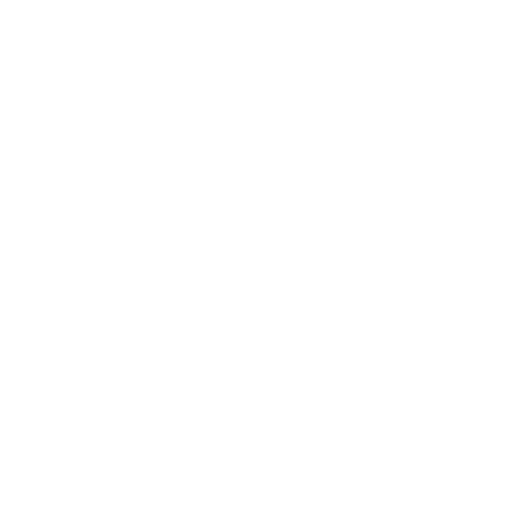
t = 0.00 s
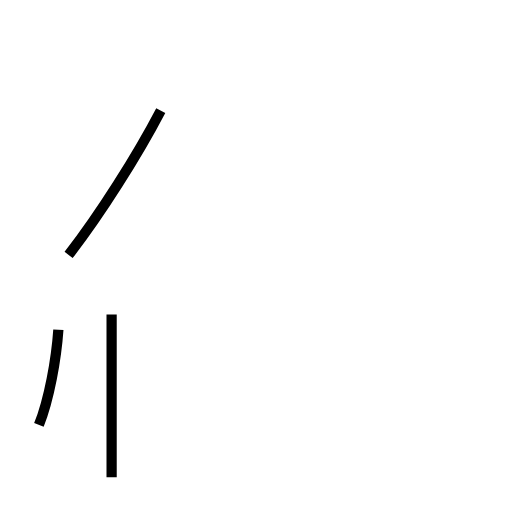
t = 1.27 s
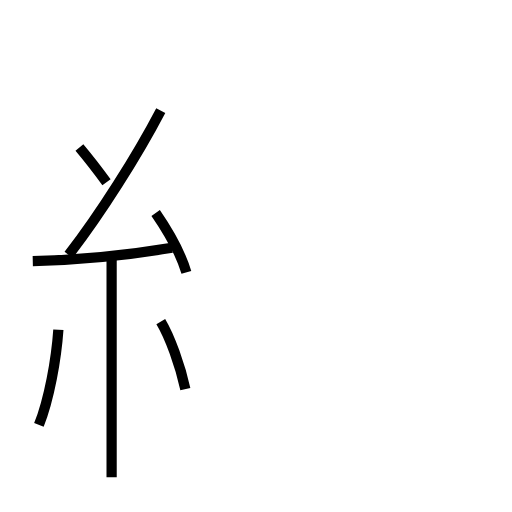
t = 2.37 s
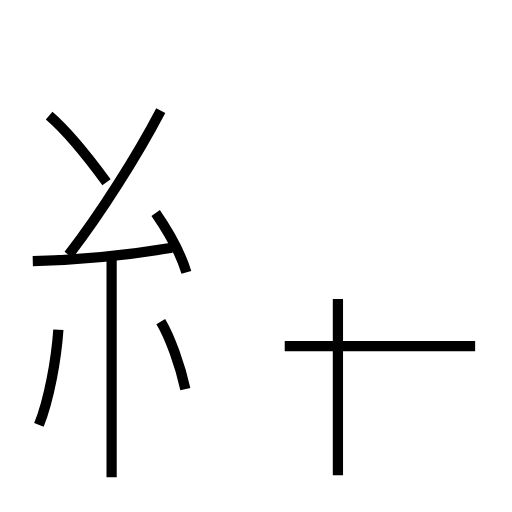
t = 3.57 s
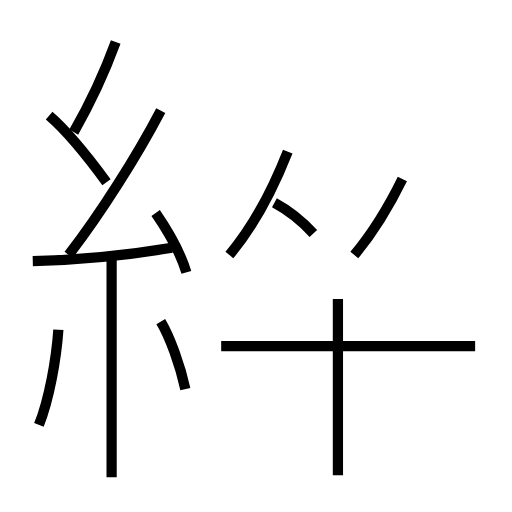
t = 4.81 s
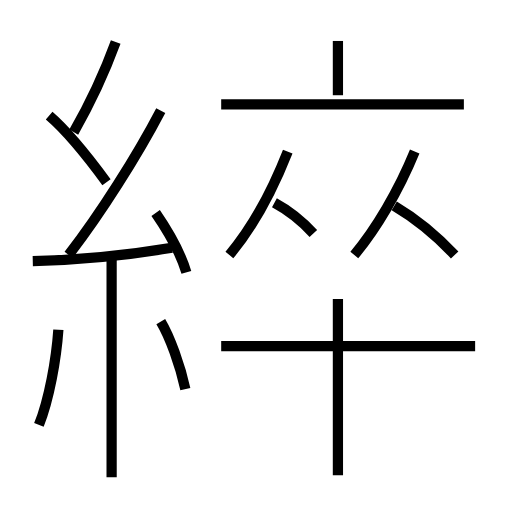
t = 6.00 s

The animated SVG that drew these frames (rendered in a browser with its animation timeline set to each time). Animation: 16 SMIL elements (animate=16); one cycle of 6.00 s.

<?xml version='1.0' encoding='utf-8'?>
<svg viewBox="0.0 -6.0 50.0 50.0" version="1.1" xmlns="http://www.w3.org/2000/svg"><rect x="-1000" y="-1000" width="2000" height="2000" stroke="white" fill="white" /><g style="fill:none;stroke:#000000;stroke-width:1"><path d="M 6.7 -19.1 C 9.8 -23.1 13.4 -28.8 15.7 -33.2 " transform="translate(0.0 38.0)" stroke-dasharray="16.746059322690275" stroke-dashoffset="16.746059322690275"><animate attributeName="stroke-dashoffset" from="16.746059322690275" to="0" dur="0.5023817796807082s" begin="0s" fill="freeze" /></path><path d="M 3.8 -2.5 C 4.8 -5.0 5.5 -8.9 5.7 -11.8 " transform="translate(0.0 38.0)" stroke-dasharray="9.523490402540801" stroke-dashoffset="9.523490402540801"><animate attributeName="stroke-dashoffset" from="9.523490402540801" to="0" dur="0.28570471207622405s" begin="0.5023817796807082s" fill="freeze" /></path><path d="M 10.9 2.6 L 10.9 -18.6 " transform="translate(0.0 38.0)" stroke-dasharray="21.200000000000003" stroke-dashoffset="21.200000000000003"><animate attributeName="stroke-dashoffset" from="21.200000000000003" to="0" dur="0.636s" begin="0.7880864917569322s" fill="freeze" /></path><path d="M 18.1 -6.0 C 17.6 -8.3 16.6 -11.1 15.7 -12.6 " transform="translate(0.0 38.0)" stroke-dasharray="7.046992570259987" stroke-dashoffset="7.046992570259987"><animate attributeName="stroke-dashoffset" from="7.046992570259987" to="0" dur="0.2114097771077996s" begin="1.4240864917569322s" fill="freeze" /></path><path d="M 3.2 -18.5 C 7.5 -18.6 12.6 -19.1 16.8 -19.8 " transform="translate(0.0 38.0)" stroke-dasharray="13.672358135881122" stroke-dashoffset="13.672358135881122"><animate attributeName="stroke-dashoffset" from="13.672358135881122" to="0" dur="0.41017074407643367s" begin="1.6354962688647319s" fill="freeze" /></path><path d="M 18.2 -17.4 C 17.6 -19.4 16.3 -21.6 15.2 -23.2 " transform="translate(0.0 38.0)" stroke-dasharray="6.55392442819594" stroke-dashoffset="6.55392442819594"><animate attributeName="stroke-dashoffset" from="6.55392442819594" to="0" dur="0.1966177328458782s" begin="2.0456670129411654s" fill="freeze" /></path><path d="M 10.4 -26.2 C 8.2 -29.2 6.2 -31.5 4.8 -32.7 " transform="translate(0.0 38.0)" stroke-dasharray="8.5948877573879" stroke-dashoffset="8.5948877573879"><animate attributeName="stroke-dashoffset" from="8.5948877573879" to="0" dur="0.257846632721637s" begin="2.2422847457870434s" fill="freeze" /></path><path d="M 33.0 2.4 L 33.0 -14.8 " transform="translate(0.0 38.0)" stroke-dasharray="17.2" stroke-dashoffset="17.2"><animate attributeName="stroke-dashoffset" from="17.2" to="0" dur="0.516s" begin="2.5001313785086805s" fill="freeze" /></path><path d="M 46.4 -10.2 L 21.6 -10.2 " transform="translate(0.0 38.0)" stroke-dasharray="24.799999999999997" stroke-dashoffset="24.799999999999997"><animate attributeName="stroke-dashoffset" from="24.799999999999997" to="0" dur="0.7439999999999999s" begin="3.0161313785086805s" fill="freeze" /></path><path d="M 7.2 -31.1 C 8.8 -33.9 10.2 -36.9 11.3 -39.9 " transform="translate(0.0 38.0)" stroke-dasharray="9.719451802717241" stroke-dashoffset="9.719451802717241"><animate attributeName="stroke-dashoffset" from="9.719451802717241" to="0" dur="0.2915835540815172s" begin="3.7601313785086803s" fill="freeze" /></path><path d="M 22.4 -19.1 C 24.6 -21.7 26.6 -25.4 28.1 -29.2 " transform="translate(0.0 38.0)" stroke-dasharray="11.64517791496195" stroke-dashoffset="11.64517791496195"><animate attributeName="stroke-dashoffset" from="11.64517791496195" to="0" dur="0.3493553374488585s" begin="4.0517149325901975s" fill="freeze" /></path><path d="M 30.6 -21.2 C 29.5 -22.4 28.1 -23.5 26.8 -24.2 " transform="translate(0.0 38.0)" stroke-dasharray="4.862522194816334" stroke-dashoffset="4.862522194816334"><animate attributeName="stroke-dashoffset" from="4.862522194816334" to="0" dur="0.14587566584449002s" begin="4.401070270039056s" fill="freeze" /></path><path d="M 34.6 -19.1 C 36.7 -21.6 38.9 -25.3 40.5 -29.2 " transform="translate(0.0 38.0)" stroke-dasharray="11.739574577022097" stroke-dashoffset="11.739574577022097"><animate attributeName="stroke-dashoffset" from="11.739574577022097" to="0" dur="0.35218723731066287s" begin="4.546945935883546s" fill="freeze" /></path><path d="M 44.4 -19.1 C 42.9 -20.7 40.7 -22.6 38.5 -23.9 " transform="translate(0.0 38.0)" stroke-dasharray="7.629092239742359" stroke-dashoffset="7.629092239742359"><animate attributeName="stroke-dashoffset" from="7.629092239742359" to="0" dur="0.22887276719227076s" begin="4.899133173194208s" fill="freeze" /></path><path d="M 45.3 -33.8 L 21.6 -33.8 " transform="translate(0.0 38.0)" stroke-dasharray="23.699999999999996" stroke-dashoffset="23.699999999999996"><animate attributeName="stroke-dashoffset" from="23.699999999999996" to="0" dur="0.7109999999999999s" begin="5.128005940386479s" fill="freeze" /></path><path d="M 33.0 -34.7 L 33.0 -40.0" transform="translate(0.0 38.0)" stroke-dasharray="5.299999999999997" stroke-dashoffset="5.299999999999997"><animate attributeName="stroke-dashoffset" from="5.299999999999997" to="0" dur="0.15899999999999992s" begin="5.839005940386478s" fill="freeze" /></path></g></svg>
